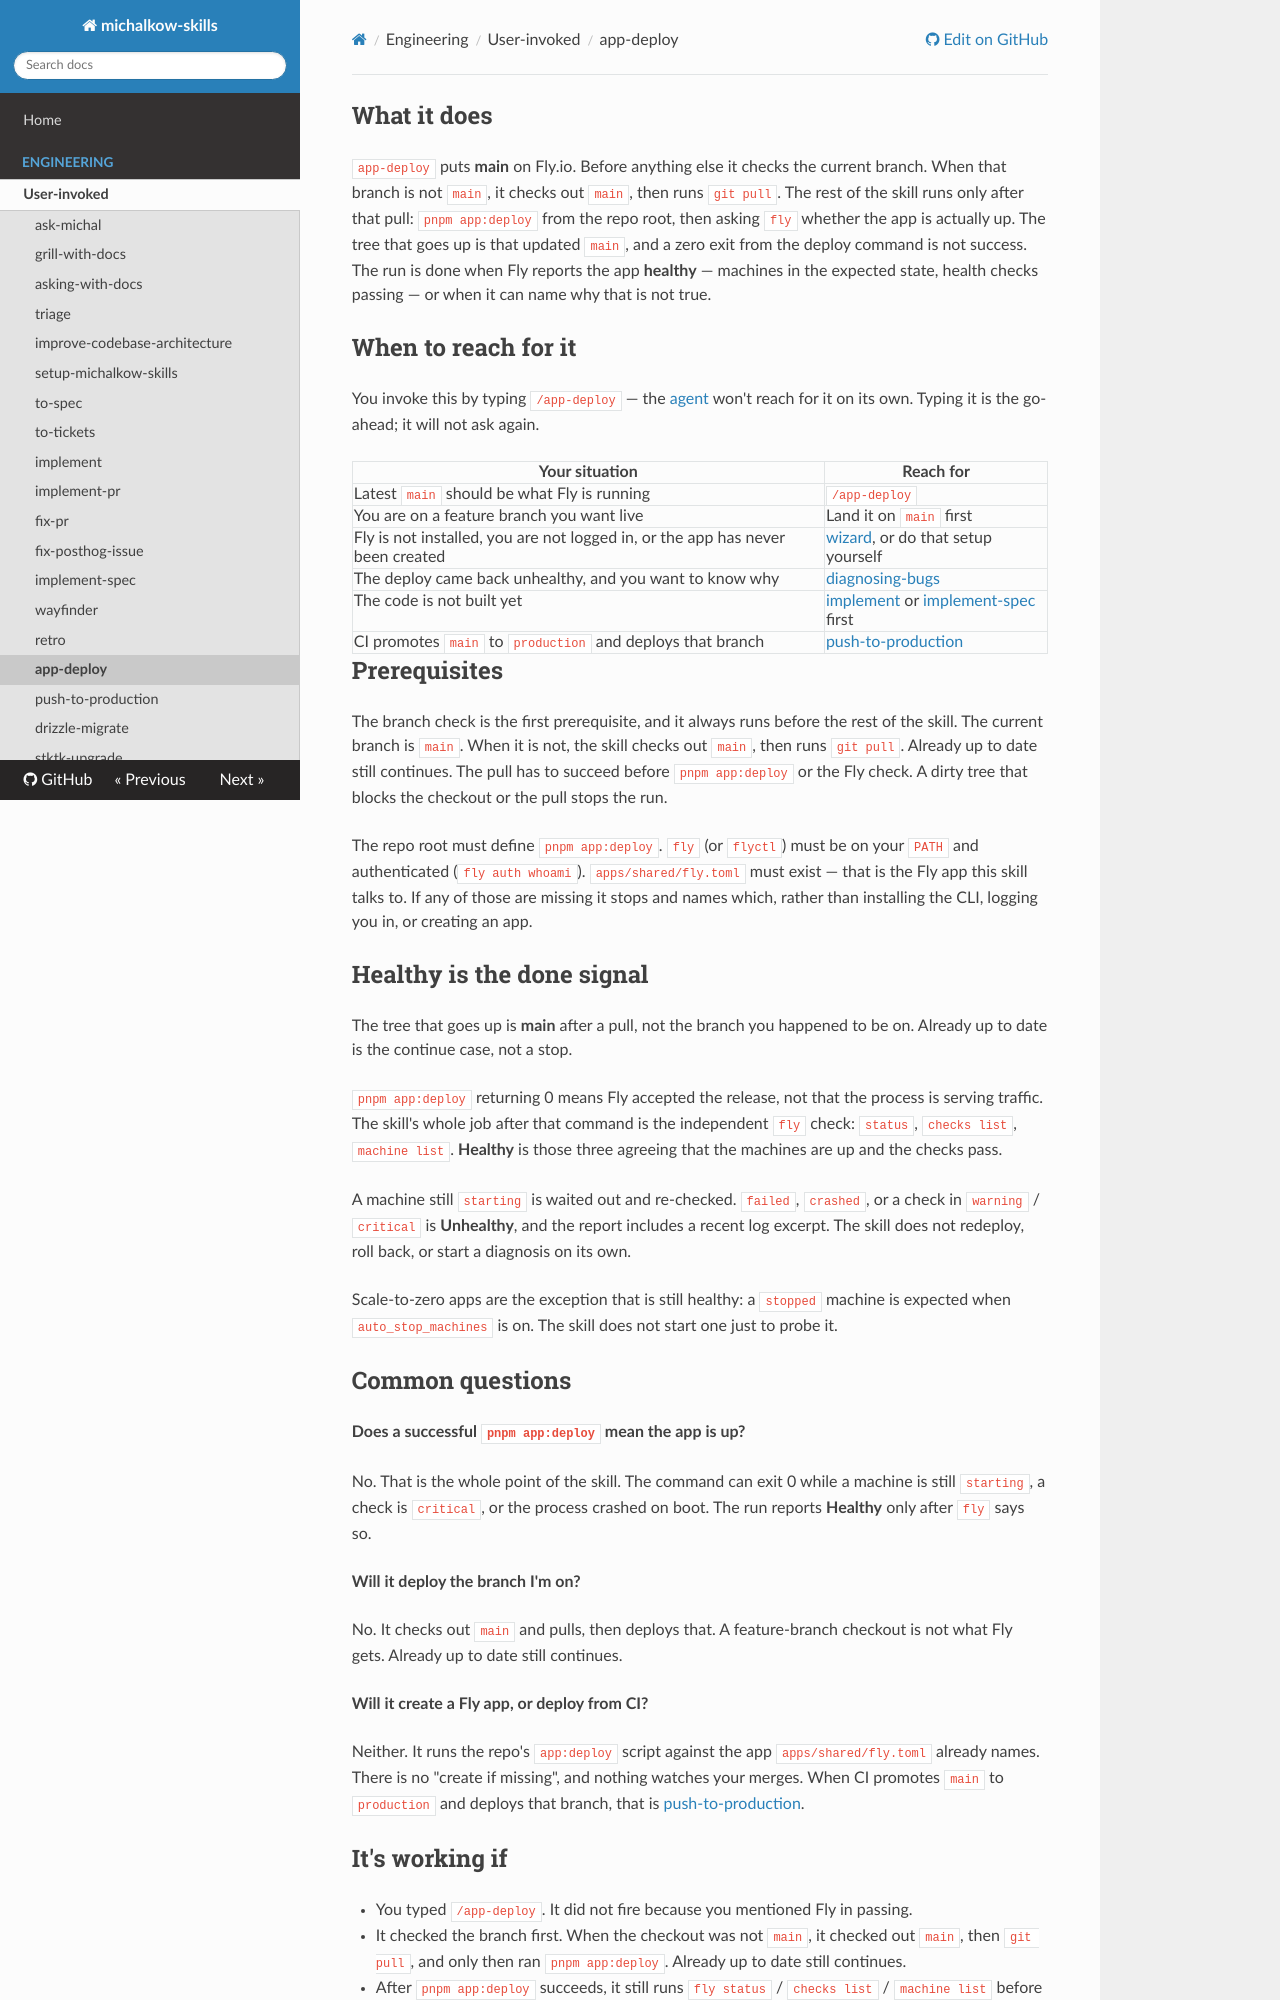

repository: michalkow/skills · page: app-deploy/index.html · generator: mkdocs

## What it does

`app-deploy` puts **main** on Fly.io. Before anything else it checks the current branch. When that branch is not `main`, it checks out `main`, then runs `git pull`. The rest of the skill runs only after that pull: `pnpm app:deploy` from the repo root, then asking `fly` whether the app is actually up. The tree that goes up is that updated `main`, and a zero exit from the deploy command is not success. The run is done when Fly reports the app **healthy** — machines in the expected state, health checks passing — or when it can name why that is not true.

## When to reach for it

You invoke this by typing `/app-deploy` — the [agent](https://michalkow.github.io/skills/dictionary/agent) won't reach for it on its own. Typing it is the go-ahead; it will not ask again.

| Your situation | Reach for |
| --- | --- |
| Latest `main` should be what Fly is running | `/app-deploy` |
| You are on a feature branch you want live | Land it on `main` first |
| Fly is not installed, you are not logged in, or the app has never been created | [wizard](https://michalkow.github.io/skills/wizard), or do that setup yourself |
| The deploy came back unhealthy, and you want to know why | [diagnosing-bugs](https://michalkow.github.io/skills/diagnosing-bugs) |
| The code is not built yet | [implement](https://michalkow.github.io/skills/implement) or [implement-spec](https://michalkow.github.io/skills/implement-spec) first |
| CI promotes `main` to `production` and deploys that branch | [push-to-production](https://michalkow.github.io/skills/push-to-production) |

## Prerequisites

The branch check is the first prerequisite, and it always runs before the rest of the skill. The current branch is `main`. When it is not, the skill checks out `main`, then runs `git pull`. Already up to date still continues. The pull has to succeed before `pnpm app:deploy` or the Fly check. A dirty tree that blocks the checkout or the pull stops the run.

The repo root must define `pnpm app:deploy`. `fly` (or `flyctl`) must be on your `PATH` and authenticated (`fly auth whoami`). `apps/shared/fly.toml` must exist — that is the Fly app this skill talks to. If any of those are missing it stops and names which, rather than installing the CLI, logging you in, or creating an app.

## Healthy is the done signal

The tree that goes up is **main** after a pull, not the branch you happened to be on. Already up to date is the continue case, not a stop.

`pnpm app:deploy` returning 0 means Fly accepted the release, not that the process is serving traffic. The skill's whole job after that command is the independent `fly` check: `status`, `checks list`, `machine list`. **Healthy** is those three agreeing that the machines are up and the checks pass.

A machine still `starting` is waited out and re-checked. `failed`, `crashed`, or a check in `warning` / `critical` is **Unhealthy**, and the report includes a recent log excerpt. The skill does not redeploy, roll back, or start a diagnosis on its own.

Scale-to-zero apps are the exception that is still healthy: a `stopped` machine is expected when `auto_stop_machines` is on. The skill does not start one just to probe it.

## Common questions

**Does a successful `pnpm app:deploy` mean the app is up?**

No. That is the whole point of the skill. The command can exit 0 while a machine is still `starting`, a check is `critical`, or the process crashed on boot. The run reports **Healthy** only after `fly` says so.

**Will it deploy the branch I'm on?**

No. It checks out `main` and pulls, then deploys that. A feature-branch checkout is not what Fly gets. Already up to date still continues.

**Will it create a Fly app, or deploy from CI?**

Neither. It runs the repo's `app:deploy` script against the app `apps/shared/fly.toml` already names. There is no "create if missing", and nothing watches your merges. When CI promotes `main` to `production` and deploys that branch, that is [push-to-production](https://michalkow.github.io/skills/push-to-production).
